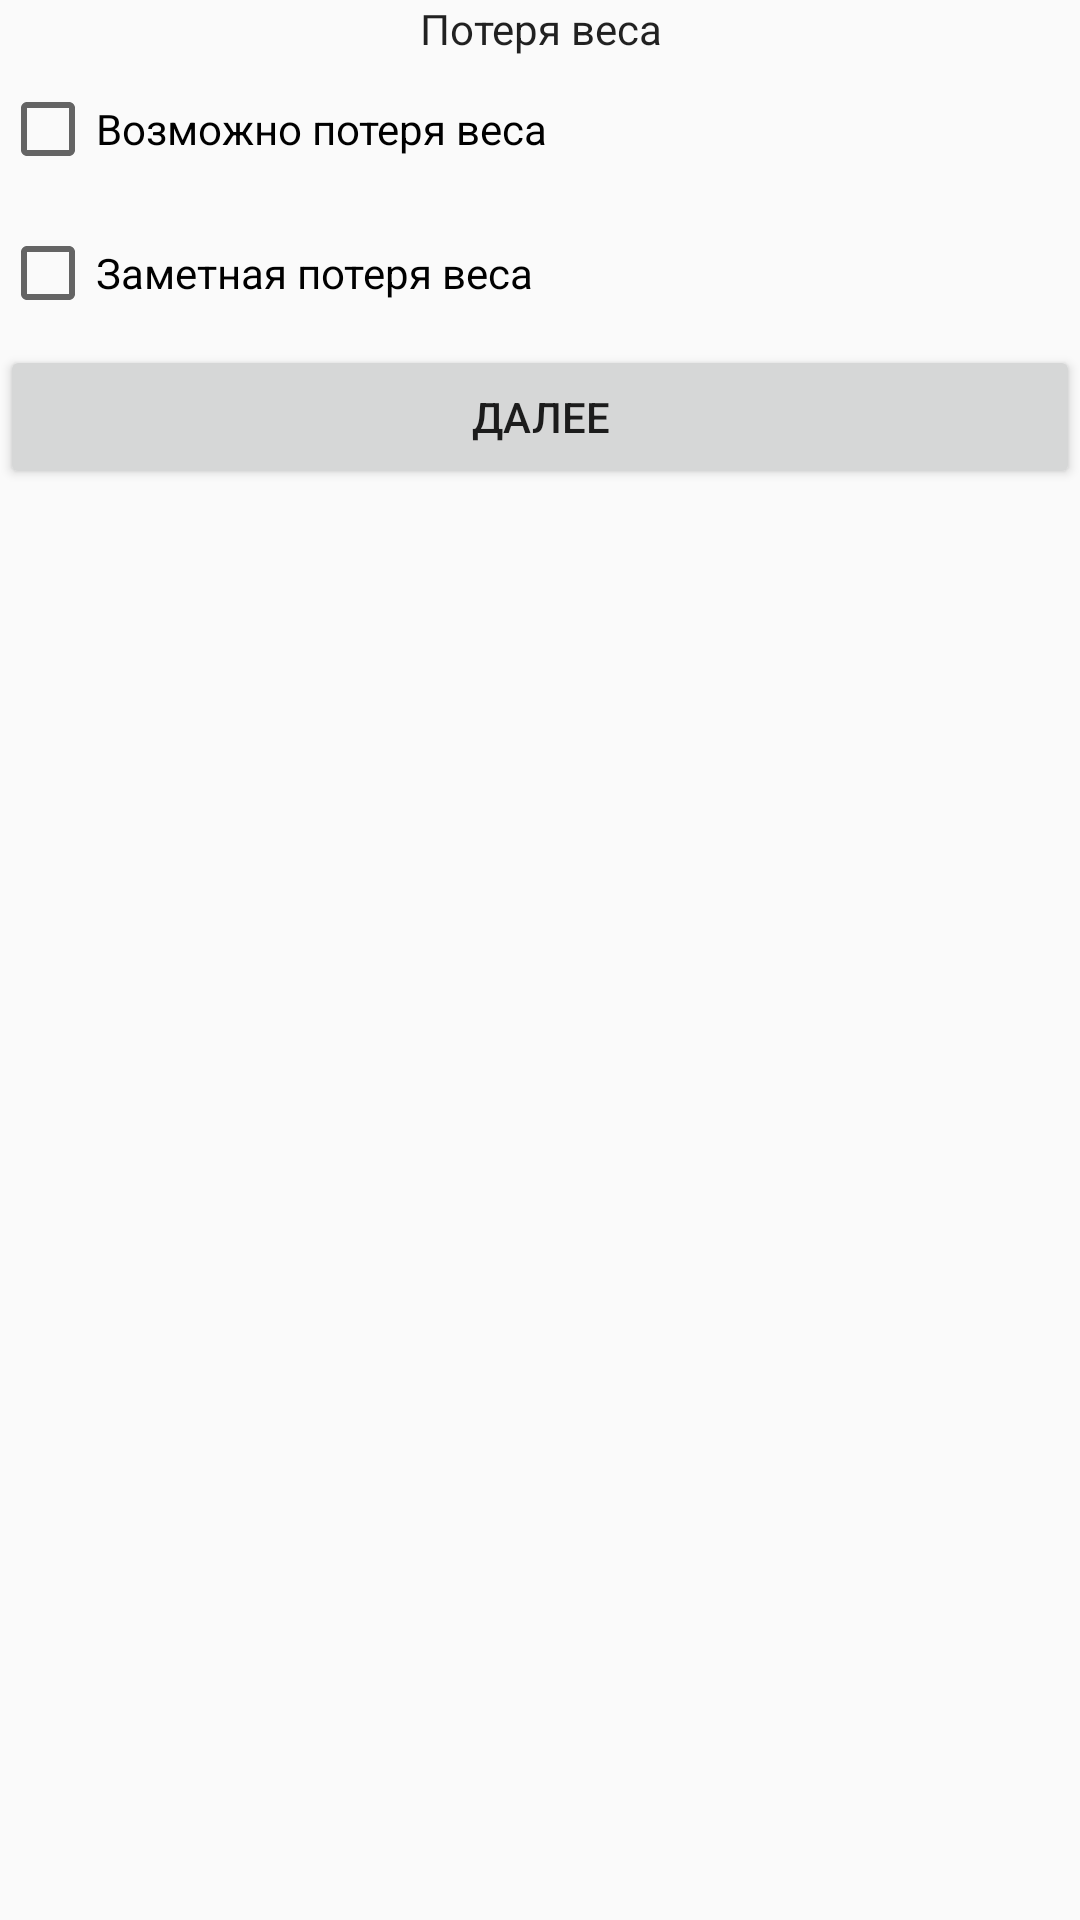

Write the Android layout XML for this screen, with the resource values it uses.
<!-- AndroidManifest.xml: application theme Theme.HDRS -->
<!-- res/layout/activity_main16.xml -->
<?xml version="1.0" encoding="utf-8"?>
<android.support.constraint.ConstraintLayout xmlns:android="http://schemas.android.com/apk/res/android"
    xmlns:app="http://schemas.android.com/apk/res-auto"
    xmlns:tools="http://schemas.android.com/tools"
    android:layout_width="match_parent"
    android:layout_height="match_parent"
    tools:context=".MainActivity16">

    <LinearLayout
        android:layout_width="match_parent"
        android:layout_height="match_parent"
        android:orientation="vertical">

        <TextView
            android:id="@+id/caption16"
            android:layout_width="match_parent"
            android:layout_height="wrap_content"
            android:text="@string/caption16"
            android:textAlignment="center"
            android:textAppearance="@style/TextAppearance.AppCompat.Body1" />

        <CheckBox
            android:id="@+id/c16_1"
            android:layout_width="match_parent"
            android:layout_height="wrap_content"
            android:minHeight="48dp"
            android:text="@string/q16_1" />

        <CheckBox
            android:id="@+id/c16_2"
            android:layout_width="match_parent"
            android:layout_height="wrap_content"
            android:minHeight="48dp"
            android:text="@string/q16_2" />

        <Button
            android:id="@+id/next16"
            android:layout_width="match_parent"
            android:layout_height="wrap_content"
            android:onClick="sendMessage"
            android:text="@string/next16" />
    </LinearLayout>
</android.support.constraint.ConstraintLayout>
<!-- resources referenced by this layout -->
<resources>
  <string name="caption16">Потеря веса</string>
  <string name="next16">Далее</string>
  <string name="q16_1">Возможно потеря веса</string>
  <string name="q16_2">Заметная потеря веса</string>
  <style name="Theme.HDRS" parent="Theme.AppCompat.Light.DarkActionBar">
          
          <item name="colorPrimary">@color/purple_500</item>
          <item name="colorPrimaryDark">@color/purple_700</item>
          <item name="colorAccent">@color/teal_200</item>
          
      </style>
  <!-- not gathered from this repository: default colours our renderer supplied (Android Studio template values) -->
  <color name="purple_500">#FF6200EE</color>
  <color name="purple_700">#FF3700B3</color>
  <color name="teal_200">#FF03DAC5</color>
</resources>
